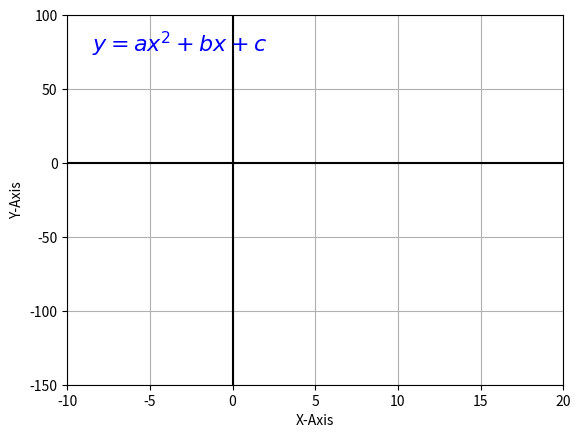

Python code for this plot: (Note: this script raises an exception after producing the figure.)
import numpy as np
import matplotlib.pyplot as plt
import matplotlib.animation as animation

class QuadraticAnimator:
    def __init__(self):
        self.fig, self.ax = plt.subplots()
        self.x = np.linspace(-10, 20, 400)

        # Set up the plot
        self.ax.set_xlim(-10, 20)
        self.ax.set_ylim(-150, 100)
        self.ax.axhline(y=0, color='k')
        self.ax.axvline(x=0, color='k')
        self.ax.grid()
        self.ax.set_xlabel("X-Axis")
        self.ax.set_ylabel("Y-Axis")

        # Static equation text
        self.eq_text = self.ax.text(
            0.05, 0.9, r"$y = ax^2 + bx + c$",
            transform=self.ax.transAxes, fontsize=16, color='b')

        # Dynamic coefficient text
        self.coeff_text = self.ax.text(
            0.05, 0.8, "", transform=self.ax.transAxes,
            fontsize=14, color='r')

        # Line and points
        self.line, = self.ax.plot([], [], 'k')
        self.points, = self.ax.plot([], [], 'bo')

        # Animation settings

        # Frames per scene
        self.scene_duration = 60

        # Frames to pause before next scene
        self.pause_duration = 20

        # Full cycle
        self.total_frames = 3 * (
            self.scene_duration + self.pause_duration)

    def quadratic_function(self, x, a, b, c):
        # Compute y values for the quadratic function.
        return a * x**2 + b * x + c

    def update(self, frame):
        # Update function for animation.

        # Determine scene index
        scene = frame // (
            self.scene_duration + self.pause_duration)

        # Frame within the scene
        scene_frame = frame % (
            self.scene_duration + self.pause_duration)

        # Pause before switching to the next scene
        if scene_frame >= self.scene_duration:
            return self.line, self.points, self.coeff_text

        # Normalize time within the scene
        t = scene_frame / self.scene_duration

        # Moves from +1 to -1 to +1 smoothly
        direction = np.cos(t * np.pi * 2)

        if scene == 0:  # Change a only
            # Varies from +2 to -2 and back
            a = 2 * direction
            b, c = - 12, -64
        elif scene == 1:  # Change b only
            a, c = 1, -64
            # Varies from -12 to +12 and back
            b = - 12 * direction
        else:  # Change c only
            a, b = 1, -12
            # Varies from -64 to +64 and back
            c = -64 * direction

        y = self.quadratic_function(self.x, a, b, c)
        self.line.set_data(self.x, y)

        xdot = np.arange(-6, 16, 1)
        ydot = self.quadratic_function(xdot, a, b, c)
        self.points.set_data(xdot, ydot)

        # Update dynamic text
        self.coeff_text.set_text(
            r"$a = {:.1f}, b = {:.1f}, c = {:.1f}$"\
                .format(a, b, c))

        return self.line, self.points, self.coeff_text

    def animate(self):
        # Run the animation.
        ani = animation.FuncAnimation(
            self.fig, self.update,
            frames=self.total_frames,
            interval=100, blit=False, repeat=True)
        plt.show()


    def save_animation(self,
            filename="quadratic-animation-mpl.mp4", fps=30):
        # Save the animation as a video.
        ani = animation.FuncAnimation(
            self.fig, self.update, frames=self.total_frames,
            interval=100, blit=False, repeat=True)

        writer = animation.FFMpegWriter(fps=fps)
        ani.save(filename, writer=writer)
        print(f"Animation saved as {filename}")

# Run animation
if __name__ == "__main__":
    animator = QuadraticAnimator()
    animator.save_animation()
    animator.animate()
